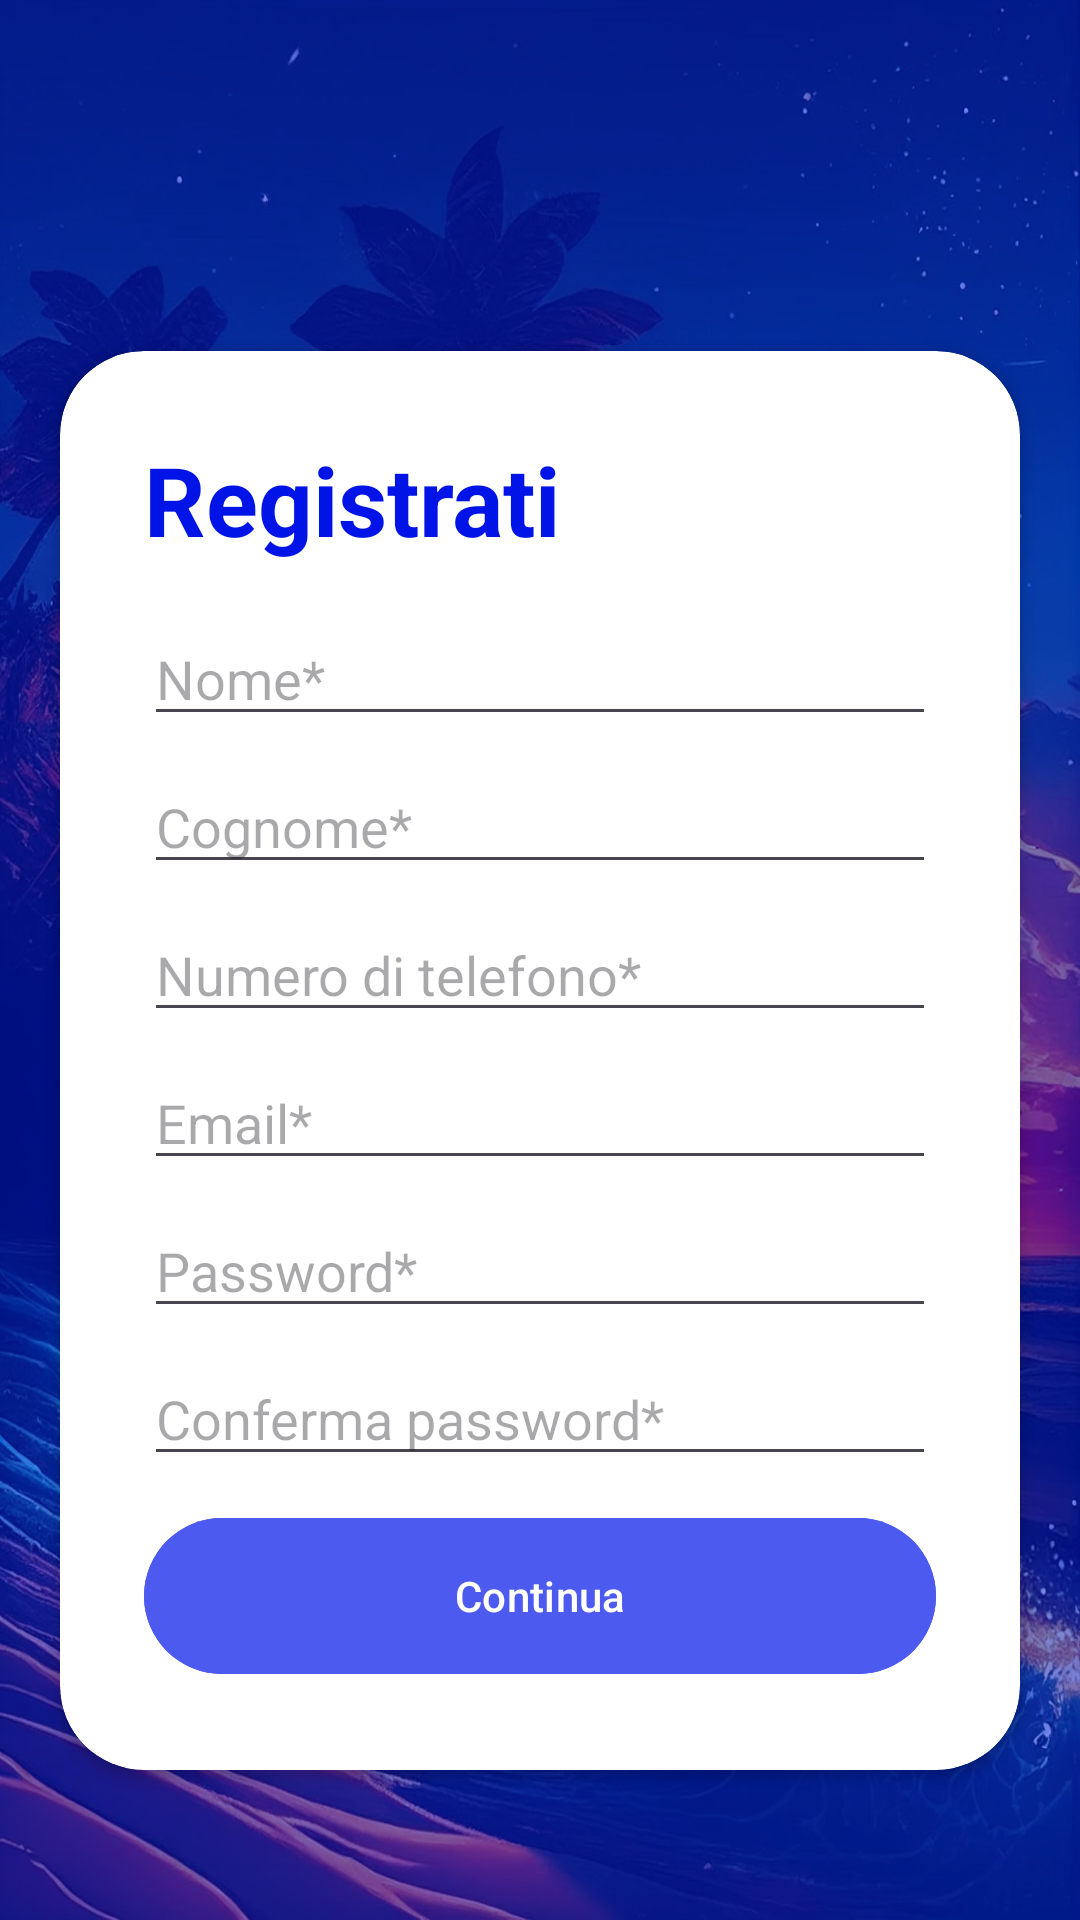

This screen was rendered from an Android layout file. Write that file and the resources it references.
<!-- AndroidManifest.xml: application theme Theme.WeFly -->
<!-- res/layout/activity_sign_up.xml -->
<?xml version="1.0" encoding="utf-8"?>
<RelativeLayout xmlns:android="http://schemas.android.com/apk/res/android"
    android:layout_width="match_parent"
    android:layout_height="match_parent"
    xmlns:tools="http://schemas.android.com/tools"
    xmlns:app="http://schemas.android.com/apk/res-auto"
    android:background="@drawable/summer_background">

    <RelativeLayout
        android:layout_width="match_parent"
        android:layout_height="match_parent"
        android:background = "@color/blue"
        android:alpha="0.5"/>

    <LinearLayout
        android:layout_width="match_parent"
        android:layout_height="wrap_content"
        android:orientation="vertical"
        android:padding="28dp">

        <ImageView
            android:layout_width="150dp"
            android:layout_height="150dp"
            android:layout_gravity="center"
            android:src="@drawable/logo_png"/>

    </LinearLayout>

    <androidx.cardview.widget.CardView
        android:layout_width="match_parent"
        android:layout_height="wrap_content"
        android:layout_alignParentBottom="true"
        app:cardCornerRadius="28dp"
        android:layout_marginBottom="50dp"
        android:layout_marginLeft="20dp"
        android:layout_marginRight="20dp">

        <LinearLayout
            android:layout_width="match_parent"
            android:layout_height="wrap_content"
            android:orientation="vertical"
            android:padding = "28dp">

            <LinearLayout
                android:layout_width="match_parent"
                android:layout_height="wrap_content"
                android:orientation="horizontal">

                <TextView
                    android:layout_width="wrap_content"
                    android:layout_height="wrap_content"
                    android:text = "Registrati"
                    android:textColor = "@color/blue"
                    android:textSize = "32sp"
                    android:textStyle = "bold"
                    android:layout_gravity="center"/>


            </LinearLayout>


            
            <EditText
                android:id="@+id/editTextNome"
                android:layout_width="match_parent"
                android:layout_height="wrap_content"
                android:layout_marginTop="16dp"
                android:hint="Nome*"
                android:inputType="text"/>

            
            <EditText
                android:id="@+id/editTextCognome"
                android:layout_width="match_parent"
                android:layout_height="wrap_content"
                android:layout_below="@id/editTextNome"
                android:layout_marginTop="8dp"
                android:hint="Cognome*"
                android:inputType="text"/>

            
            <EditText
                android:id="@+id/editTextTelefono"
                android:layout_width="match_parent"
                android:layout_height="wrap_content"
                android:layout_below="@id/editTextEmail"
                android:layout_marginTop="8dp"
                android:hint="Numero di telefono*"
                android:inputType="phone"/>

            
            <EditText
                android:id="@+id/editTextEmail"
                android:layout_width="match_parent"
                android:layout_height="wrap_content"
                android:layout_below="@id/editTextCognome"
                android:layout_marginTop="8dp"
                android:hint="Email*"
                android:inputType="textEmailAddress"/>

            
            <EditText
                android:id="@+id/editTextPassword"
                android:layout_width="match_parent"
                android:layout_height="wrap_content"
                android:layout_below="@id/editTextTelefono"
                android:layout_marginTop="8dp"
                android:hint="Password*"
                android:inputType="textPassword"/>

            
            <EditText
                android:id="@+id/edit_conferma_password"
                android:layout_width="match_parent"
                android:layout_height="wrap_content"
                android:layout_below="@id/editTextPassword"
                android:layout_marginTop="8dp"
                android:hint="Conferma password*"
                android:inputType="textPassword"/>

            <TextView
                android:layout_width="match_parent"
                android:layout_height="10dp"/>

            <com.google.android.material.button.MaterialButton
                android:id="@+id/continua_btn"
                android:layout_width="match_parent"
                android:layout_height="60dp"
                android:text="Continua"
                app:cornerRadius="28dp"
                android:backgroundTint="@color/blue"
                android:alpha="0.7"/>

        </LinearLayout>


    </androidx.cardview.widget.CardView>

</RelativeLayout>
<!-- resources referenced by this layout -->
<resources>
  <color name="blue">#FF0014E8</color>
  <!-- drawable summer_background: png bitmap (drawable, 381446 bytes) -->
  <style name="Theme.WeFly" parent="Base.Theme.WeFly" />
  <style name="Base.Theme.WeFly" parent="Theme.Material3.DayNight.NoActionBar">
  
      </style>
</resources>
